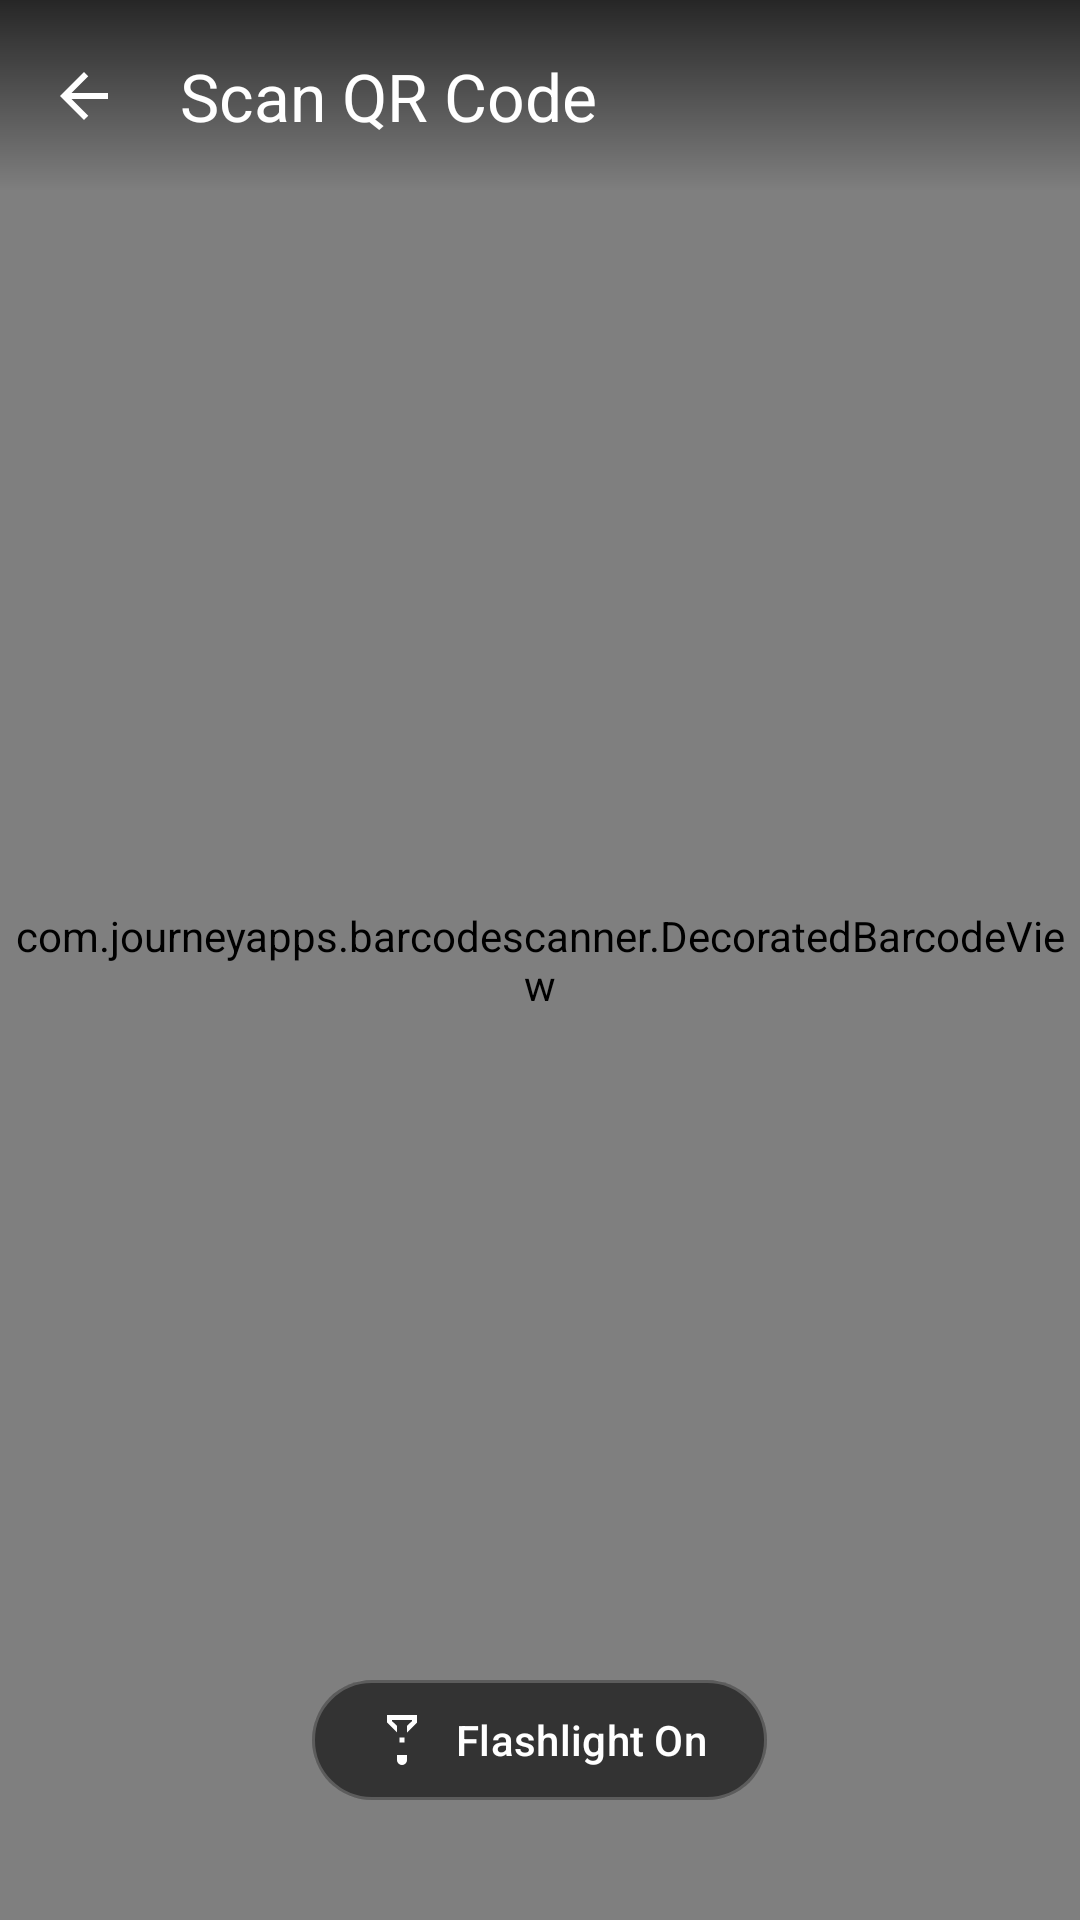

This screen was rendered from an Android layout file. Write that file and the resources it references.
<!-- AndroidManifest.xml: activity theme Theme.XClient -->
<!-- res/layout/activity_custom_capture.xml -->
<?xml version="1.0" encoding="utf-8"?>
<FrameLayout xmlns:android="http://schemas.android.com/apk/res/android"
    xmlns:app="http://schemas.android.com/apk/res-auto"
    android:layout_width="match_parent"
    android:layout_height="match_parent"
    android:background="@android:color/black">

    
    <com.journeyapps.barcodescanner.DecoratedBarcodeView
        android:id="@+id/zxing_barcode_scanner"
        android:layout_width="match_parent"
        android:layout_height="match_parent"
        app:zxing_scanner_layout="@layout/custom_barcode_scanner" />

    
    <com.google.android.material.appbar.MaterialToolbar
        android:id="@+id/toolbar"
        android:layout_width="match_parent"
        android:layout_height="wrap_content"
        android:layout_gravity="top"
        android:background="@drawable/bg_scanner_toolbar"
        app:navigationIcon="@drawable/ic_arrow_back"
        app:navigationIconTint="@android:color/white"
        app:title="@string/scan_qr_code"
        app:titleTextColor="@android:color/white" />

    
    <com.google.android.material.button.MaterialButton
        android:id="@+id/btn_flashlight"
        android:layout_width="wrap_content"
        android:layout_height="wrap_content"
        android:layout_gravity="center_horizontal|bottom"
        android:layout_marginBottom="36dp"
        android:paddingHorizontal="20dp"
        android:paddingVertical="10dp"
        android:text="@string/scanner_flashlight_on"
        android:textColor="@android:color/white"
        android:textSize="14sp"
        app:icon="@drawable/ic_flashlight_on"
        app:iconTint="@android:color/white"
        app:iconSize="20dp"
        app:cornerRadius="24dp"
        app:backgroundTint="#99000000"
        app:strokeColor="#33FFFFFF"
        app:strokeWidth="1dp" />

</FrameLayout>
<!-- res/layout/custom_barcode_scanner.xml (included above) -->
<?xml version="1.0" encoding="utf-8"?>
<merge xmlns:android="http://schemas.android.com/apk/res/android"
    xmlns:app="http://schemas.android.com/apk/res-auto">

    
    <com.journeyapps.barcodescanner.BarcodeView
        android:id="@+id/zxing_barcode_surface"
        android:layout_width="match_parent"
        android:layout_height="match_parent" />

    
    <com.x.client.app.ScannerOverlayView
        android:id="@+id/zxing_viewfinder_view"
        android:layout_width="match_parent"
        android:layout_height="match_parent"
        app:scannerMaskColor="@color/scanner_mask"
        app:scannerFrameColor="@color/scanner_frame"
        app:scannerCornerColor="@color/scanner_corner"
        app:scannerLineColor="@color/scanner_line" />

    
    <TextView
        android:id="@+id/zxing_status_view"
        android:layout_width="wrap_content"
        android:layout_height="wrap_content"
        android:layout_gravity="center_horizontal|bottom"
        android:layout_marginBottom="96dp"
        android:gravity="center"
        android:text="@string/scanner_hint"
        android:textColor="@color/scanner_frame"
        android:textAppearance="?attr/textAppearanceBodyMedium"
        android:background="@drawable/bg_scanner_status_pill"
        android:paddingStart="@dimen/spacing_lg"
        android:paddingEnd="@dimen/spacing_lg"
        android:paddingTop="@dimen/spacing_sm"
        android:paddingBottom="@dimen/spacing_sm" />

</merge>
<!-- resources referenced by this layout -->
<resources>
  <color name="scanner_corner">#FF34D399</color>
  <color name="scanner_frame">#FFFFFFFF</color>
  <color name="scanner_line">#8034D399</color>
  <color name="scanner_mask">#80000000</color>
  <dimen name="spacing_lg">16dp</dimen>
  <dimen name="spacing_sm">8dp</dimen>
  <!-- drawable bg_scanner_status_pill (drawable) -->
  <?xml version="1.0" encoding="utf-8"?>
  <shape xmlns:android="http://schemas.android.com/apk/res/android"
      android:shape="rectangle">
      <corners android:radius="20dp" />
      <solid android:color="#99000000" />
      <stroke
          android:width="1dp"
          android:color="#26FFFFFF" />
  </shape>
  <!-- drawable bg_scanner_toolbar (drawable) -->
  <?xml version="1.0" encoding="utf-8"?>
  <shape xmlns:android="http://schemas.android.com/apk/res/android"
      android:shape="rectangle">
      <gradient
          android:angle="270"
          android:startColor="#B3000000"
          android:endColor="#00000000"
          android:type="linear" />
  </shape>
  <!-- drawable ic_arrow_back (drawable) -->
  <?xml version="1.0" encoding="utf-8"?>
  <vector xmlns:android="http://schemas.android.com/apk/res/android"
      android:width="24dp"
      android:height="24dp"
      android:viewportWidth="24"
      android:viewportHeight="24">
      <path
          android:fillColor="?attr/colorOnSurfaceVariant"
          android:pathData="M20,11H7.83l5.59,-5.59L12,4l-8,8 8,8 1.42,-1.41L7.83,13H20v-2z" />
  </vector>
  <!-- drawable ic_flashlight_on (drawable) -->
  <?xml version="1.0" encoding="utf-8"?>
  <vector xmlns:android="http://schemas.android.com/apk/res/android"
      android:width="24dp"
      android:height="24dp"
      android:viewportWidth="24"
      android:viewportHeight="24">
      <path
          android:fillColor="#FFFFFFFF"
          android:pathData="M6,2h12v3l-4,4v11a2,2 0 0,1 -2,2h0a2,2 0 0,1 -2,-2V9L6,5V2zM8,4.42l0.6,0.58L10,6.38V18h4V6.38l1.4,-1.38L16,4.42V4H8V4.42zM11,13h2v-2h-2V13z" />
  </vector>
  <string name="scan_qr_code">Scan QR Code</string>
  <string name="scanner_flashlight_on">Flashlight On</string>
  <string name="scanner_hint">Align QR code within the frame</string>
  <color name="x_primary">#FF0284C7</color>
  <color name="x_on_primary">#FFFFFFFF</color>
  <color name="x_primary_container">#FFE0F2FE</color>
  <color name="x_on_primary_container">#FF03496E</color>
  <color name="md_success">#FF059669</color>
  <color name="md_on_success">#FFFFFFFF</color>
  <color name="md_success_container">#FFD1FAE5</color>
  <color name="md_on_success_container">#FF064E3B</color>
  <color name="md_warning">#FFD97706</color>
  <color name="md_on_warning">#FFFFFFFF</color>
  <color name="x_error">#FFDC2626</color>
  <color name="x_on_error">#FFFFFFFF</color>
  <color name="x_error_container">#FFFEE2E2</color>
  <color name="x_on_error_container">#FF991B1B</color>
  <color name="x_background">#FFF8FAFC</color>
  <color name="x_on_background">#FF0F172A</color>
  <color name="x_surface">#FFFFFFFF</color>
  <color name="x_on_surface">#FF0F172A</color>
  <color name="x_on_surface_variant">#FF475569</color>
  <color name="x_surface_container_lowest">#FFFFFFFF</color>
  <color name="x_surface_container_low">#FFF1F5F9</color>
  <color name="x_surface_container">#FFE2E8F0</color>
  <color name="x_surface_container_high">#FFCBD5E1</color>
  <color name="x_surface_container_highest">#FF94A3B8</color>
  <color name="x_outline">#FF94A3B8</color>
  <color name="x_outline_variant">#FFE2E8F0</color>
  <color name="x_tertiary">#FF0D9488</color>
  <color name="x_on_tertiary">#FFFFFFFF</color>
  <color name="x_tertiary_container">#FFCCFBF1</color>
  <color name="x_on_tertiary_container">#FF115E59</color>
  <color name="x_edit_container">#FFBAE6FD</color>
  <color name="x_on_edit_container">#FF0369A1</color>
</resources>
